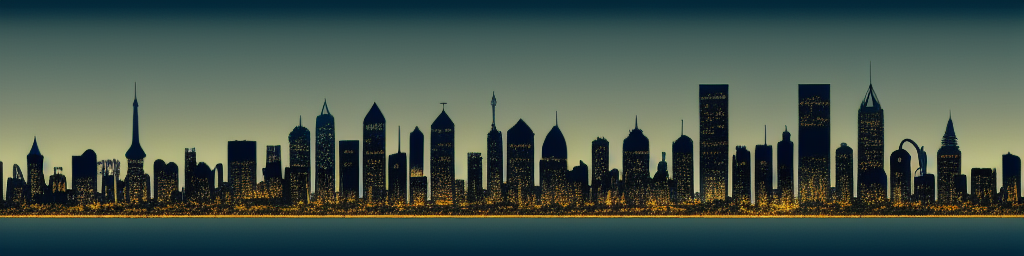
Generation parameters embedded in this image by AUTOMATIC1111 Stable Diffusion web UI or a fork of it (Forge, ...) (PNG 'parameters' text chunk):
Stylized city skyline at night


Steps: 20, Sampler: Euler a, CFG scale: 7, Seed: 734655598, Size: 1024x256, Model hash: bb725eaf2e, Model: Protogen_V2.2